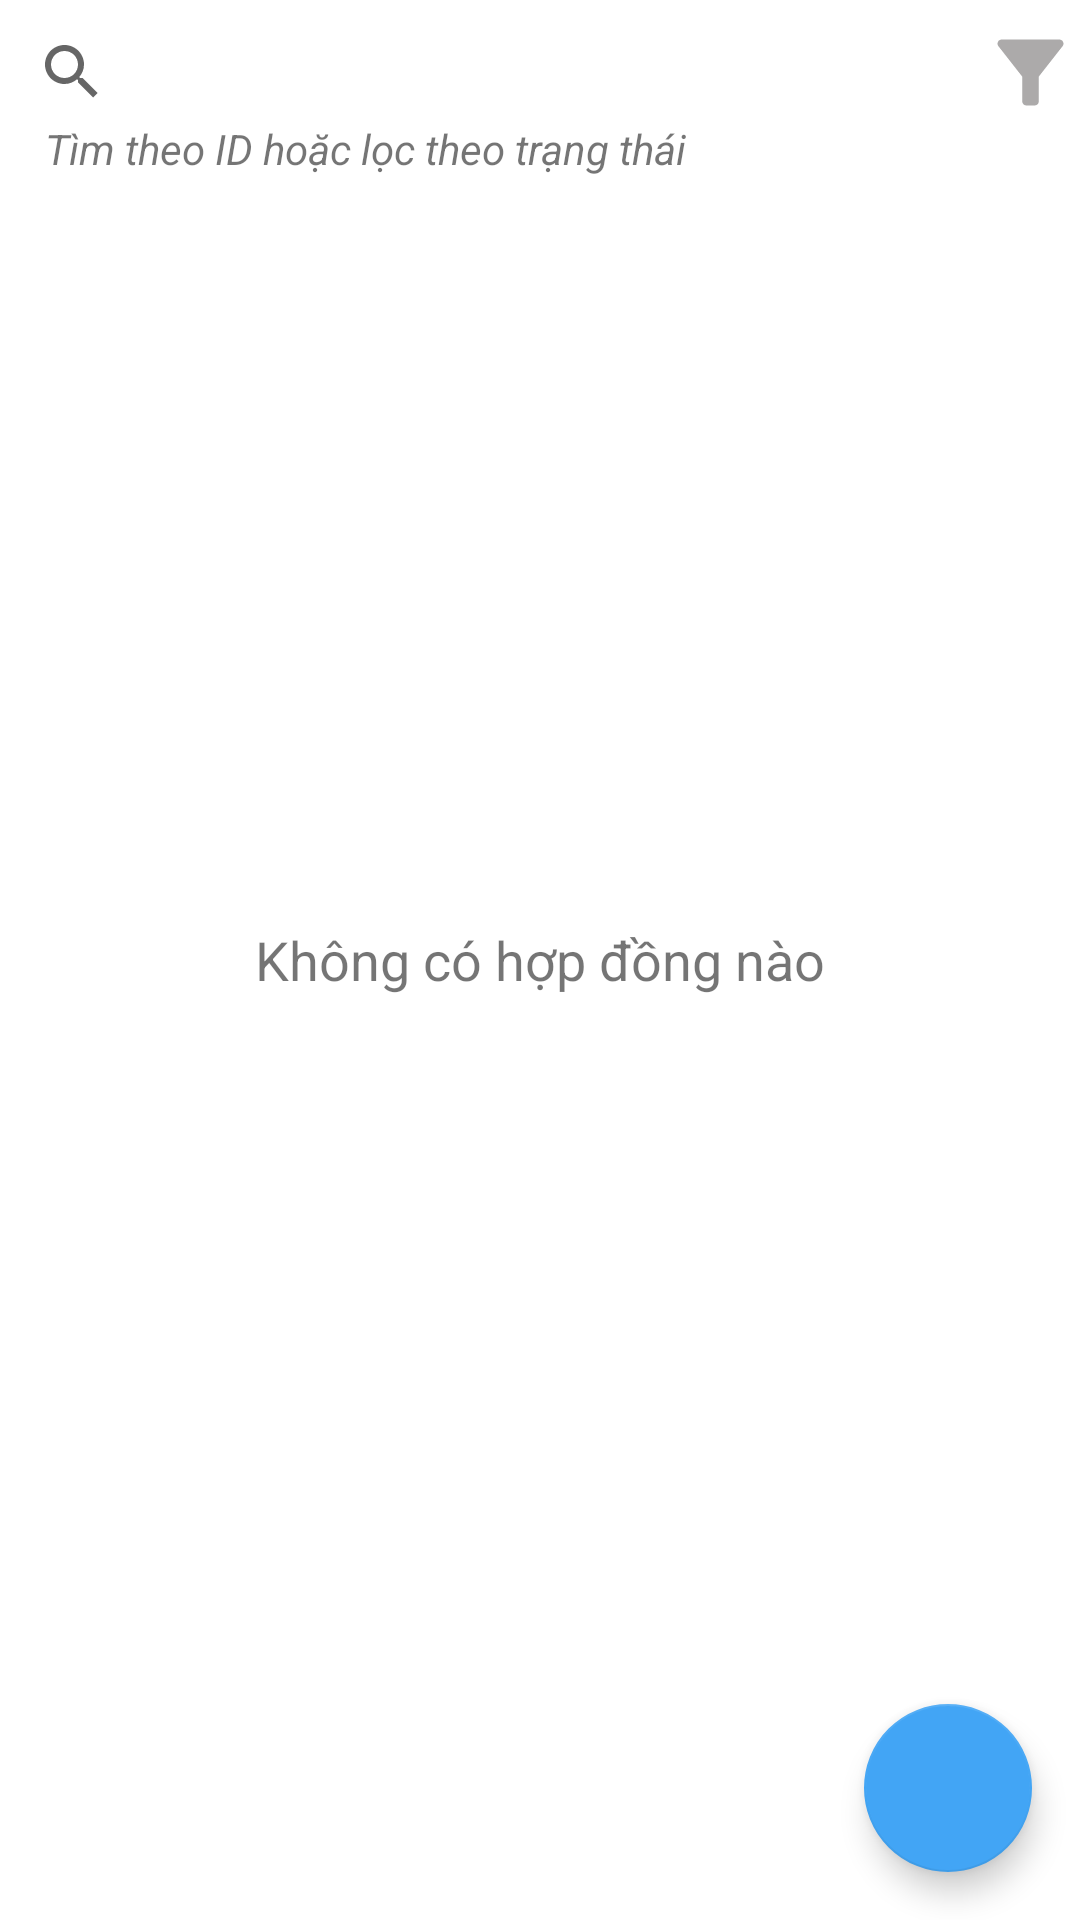

Layout XML and referenced resources for this Android screen:
<!-- AndroidManifest.xml: application theme Theme.DuAn1 -->
<!-- res/layout/fragment_q_l_hop_dong.xml -->
<?xml version="1.0" encoding="utf-8"?>
<FrameLayout xmlns:android="http://schemas.android.com/apk/res/android"
    xmlns:tools="http://schemas.android.com/tools"
    android:layout_width="match_parent"
    android:layout_height="match_parent"
    tools:context=".fragments.QLHopDongFragment"
    xmlns:app="http://schemas.android.com/apk/res-auto">

    
    <LinearLayout
        android:layout_width="match_parent"
        android:layout_height="wrap_content">
        <androidx.appcompat.widget.SearchView
            android:id="@+id/searchView"
            android:layout_width="0dp"
            android:layout_height="wrap_content"
            android:layout_weight="10"
            android:iconifiedByDefault="false"
            android:backgroundTint="#ccc"
            android:text="Nhập tên tên tòa hoặc phố"/>
        <ImageView
            android:id="@+id/btnFilter"
            android:layout_width="0dp"
            android:layout_height="match_parent"
            android:layout_weight="1"
            android:src="@drawable/baseline_filter_list_alt_24"
            android:contextClickable="true"
            android:tooltipText="Lọc"/>
    </LinearLayout>
    <TextView
        android:layout_width="wrap_content"
        android:layout_height="wrap_content"
        android:text="Tìm theo ID hoặc lọc theo trạng thái"
        android:layout_marginTop="40dp"
        android:layout_marginLeft="15dp"
        android:textStyle="italic"/>
    <androidx.recyclerview.widget.RecyclerView
        android:id="@+id/rcvHopDong"
        android:layout_width="match_parent"
        android:layout_height="wrap_content"
        android:layout_marginTop="60dp"
        android:padding="8dp"/>
    <TextView
        android:id="@+id/tvHopDongThongBao"
        android:layout_width="match_parent"
        android:layout_height="match_parent"
        android:text="Không có hợp đồng nào"
        android:textSize="18dp"
        android:gravity="center"
        android:visibility="visible"
        />

    
    <com.google.android.material.floatingactionbutton.FloatingActionButton
        android:id="@+id/fab"
        android:layout_width="wrap_content"
        android:layout_height="wrap_content"
        android:layout_gravity="end|bottom"
        android:layout_margin="16dp"
        android:src="@drawable/baseline_add_24"
        android:contentDescription="Add room"
        app:backgroundTint="#42A5F5"/>

</FrameLayout>
<!-- resources referenced by this layout -->
<resources>
  <!-- drawable baseline_filter_list_alt_24 (drawable) -->
  <vector xmlns:android="http://schemas.android.com/apk/res/android" android:height="24dp" android:tint="#ACAAAA" android:viewportHeight="24" android:viewportWidth="24" android:width="24dp">
        
      <path android:fillColor="@android:color/white" android:pathData="M4.25,5.66c0.1,0.13 5.74,7.33 5.74,7.33V19c0,0.55 0.45,1 1.01,1h2.01c0.55,0 1.01,-0.45 1.01,-1v-6.02s5.49,-7.02 5.75,-7.34C20.03,5.32 20,5 20,5c0,-0.55 -0.45,-1 -1.01,-1H5.01C4.4,4 4,4.48 4,5c0,0.2 0.06,0.44 0.25,0.66z"/>
      
  </vector>
  <style name="Theme.DuAn1" parent="Theme.MaterialComponents.DayNight.NoActionBar">
          
          <item name="colorPrimary">@color/maincolor</item>
          <item name="colorPrimaryVariant">@color/purple_700</item>
          <item name="colorOnPrimary">@color/white</item>
          
          <item name="colorSecondary">@color/teal_200</item>
          <item name="colorSecondaryVariant">@color/teal_700</item>
          <item name="colorOnSecondary">@color/black</item>
          
          <item name="android:statusBarColor">?attr/colorPrimaryVariant</item>
          
      </style>
  <color name="maincolor">#3700B2</color>
  <color name="purple_700">#FF3700B3</color>
  <color name="white">#FFFFFFFF</color>
  <color name="teal_200">#FF03DAC5</color>
  <color name="teal_700">#FF018786</color>
  <color name="black">#FF000000</color>
</resources>
